Run: headless pygame with SDL's dummy video driver; simulated clock (each Clock.tick advances the game by its frame time, no real sleeping); random seed 0; keys injected as events and as key.get_pressed() state; no mouse input.
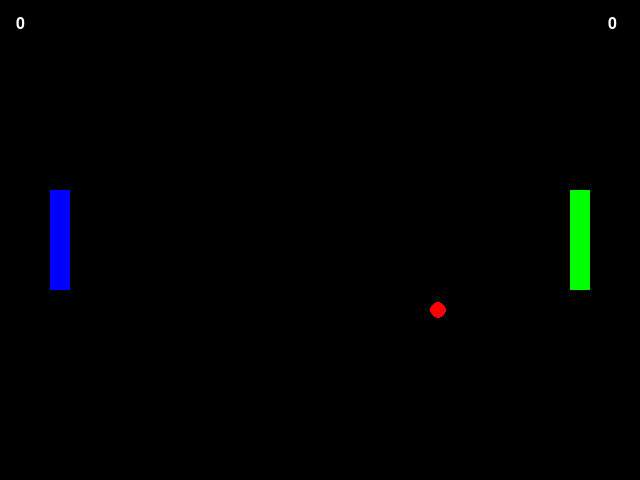
Frame 1 of 4 · flips 1–60 · no input
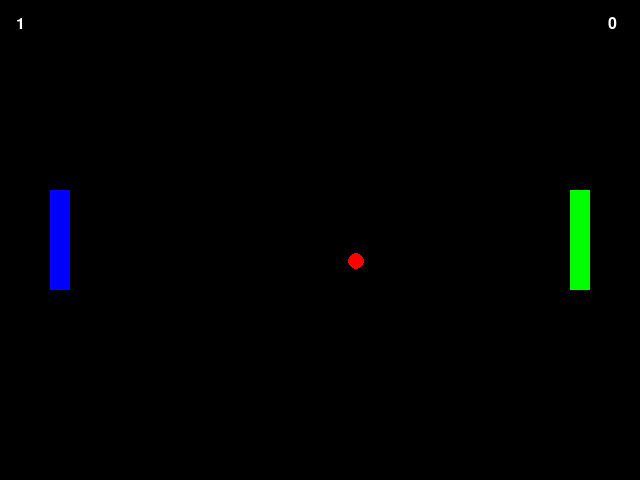
Frame 2 of 4 · flips 61–180 · tapped SPACE, RETURN · held RIGHT (→), D
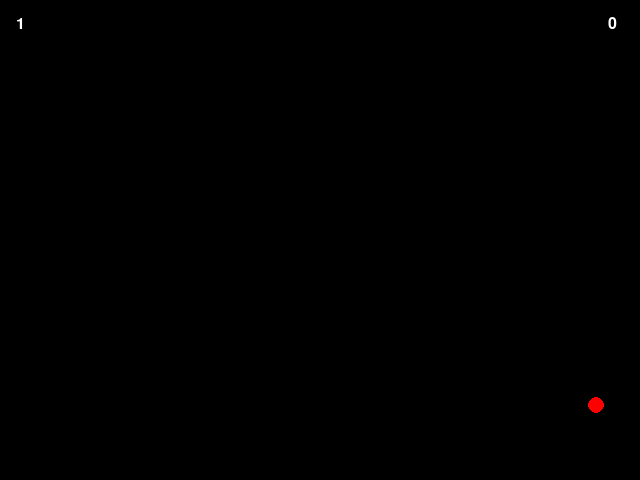
Frame 3 of 4 · flips 181–300 · held DOWN (↓), S
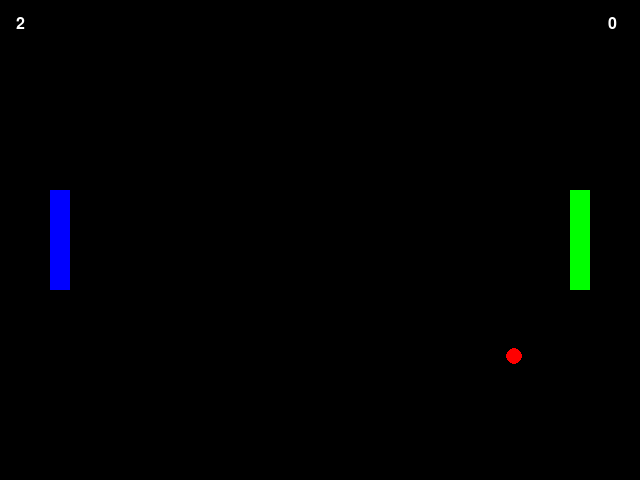
Frame 4 of 4 · flips 301–420 · held LEFT (←), A, UP (↑), W

The pygame program that drew these frames:

# Hier fangen wir an die Anzahl der Tore zu zaehlen und zeichen diese in die Ecken Links und Rechts oben

import pygame
pygame.init()
clock = pygame.time.Clock()

WEISS   = (255,255,255)
SCHWARZ = (  0,  0,  0)
ROT     = (255,  0,  0)
GRUEN   = (  0,255,  0)
BLAU    = (  0,  0,255)

FensterBreite  = 640
FensterHoehe   = 480
FPS            = 60
SpielerAbstand = 50
SpielerBreite  = 20
SpielerHoehe   = 100
SpielerGeschwindigkeit = 4

SpielerAY = FensterHoehe/2 - SpielerHoehe/2
SpielerBY = FensterHoehe/2 - SpielerHoehe/2

BallXStartGeschwindigkeit = 2
BallYStartGeschwindigkeit = 1.2
BallRadius                = 8
BallAbprallFaktor         = -1.1

BallX = FensterBreite/2
BallY = FensterHoehe/2
BallXGeschwindigkeit = BallXStartGeschwindigkeit
BallYGeschwindigkeit = BallYStartGeschwindigkeit

# Wir brauchen 2 neue Variablen fuer die Punkte der Spieler
SpielerAPunkte = 0
SpielerBPunkte = 0

# Und noch ein paar Konstanten
PunkteRandAbstand = 16
SchriftGroesse    = 24

# Damit wir die Punktezahlen zeichen koennen muessen wir zuerst einen Font laden
font = pygame.font.SysFont(None, SchriftGroesse)

window = pygame.display.set_mode([FensterBreite, FensterHoehe])
running = True
while running:
    SpielerAX = SpielerAbstand
    SpielerBX = FensterBreite - SpielerAbstand - SpielerBreite
    SpielerA  = pygame.Rect(SpielerAX, SpielerAY, SpielerBreite, SpielerHoehe)
    SpielerB  = pygame.Rect(SpielerBX, SpielerBY, SpielerBreite, SpielerHoehe)

    window.fill(SCHWARZ)
    pygame.draw.rect(window,  BLAU, SpielerA)
    pygame.draw.rect(window, GRUEN, SpielerB)

    BallPosition = (BallX, BallY)
    pygame.draw.circle(window, ROT, BallPosition, BallRadius)

    # Um Text zu zeichnen muessen wir zuerst den Text in ein Bild umwandeln, dies nennt man rendern.
    SpielerAText = font.render(str(SpielerAPunkte), True, WEISS)
    # Jetzt koennen wir das Bild vom Text auf den Bildschirm mittels der blit methode zeichnen.
    window.blit(SpielerAText, (PunkteRandAbstand, PunkteRandAbstand))
    # Und nochmal das gleiche fuer SpielerB
    SpielerBText = font.render(str(SpielerBPunkte), True, WEISS)
    window.blit(SpielerBText, (FensterBreite - PunkteRandAbstand - 16, PunkteRandAbstand))

    pygame.display.flip()
    clock.tick(FPS)


    BallX += BallXGeschwindigkeit
    BallY += BallYGeschwindigkeit

    if (BallX > SpielerBX) and (BallX < SpielerBX + SpielerBreite):
        if (BallY > SpielerBY) and (BallY < SpielerBY + SpielerHoehe):
            BallXGeschwindigkeit *= BallAbprallFaktor

    if (BallX > SpielerAX) and (BallX < SpielerAX + SpielerBreite):
        if (BallY > SpielerAY) and (BallY < SpielerAY + SpielerHoehe):
            BallXGeschwindigkeit *= BallAbprallFaktor

    if (BallY < 0):
        BallYGeschwindigkeit *= BallAbprallFaktor
    if (BallY > FensterHoehe):
        BallYGeschwindigkeit *= BallAbprallFaktor

    if (BallX < 0) or (BallX > FensterBreite):
        # Hier muessen wir schauen ob der Ball Links oder Rechts aus dem Bildschirm flog
        if (BallX < 0):
            # Wenn der Ball links rausfliegt bedeutet das der rechte Spieler kriegt einen Punkt
            SpielerBPunkte += 1
        else:
            # Und links umgekehrt
            SpielerAPunkte += 1
        BallX = FensterBreite/2
        BallY = FensterHoehe/2
        BallXGeschwindigkeit = BallXStartGeschwindigkeit
        BallYGeschwindigkeit = BallYStartGeschwindigkeit

    keys = pygame.key.get_pressed()
    if keys[pygame.K_w]:
        SpielerAY -= SpielerGeschwindigkeit
    if keys[pygame.K_s]:
        SpielerAY += SpielerGeschwindigkeit
    if keys[pygame.K_UP]:
        SpielerBY -= SpielerGeschwindigkeit
    if keys[pygame.K_DOWN]:
        SpielerBY += SpielerGeschwindigkeit

    for event in pygame.event.get():
        if event.type == pygame.QUIT:
            running = False
